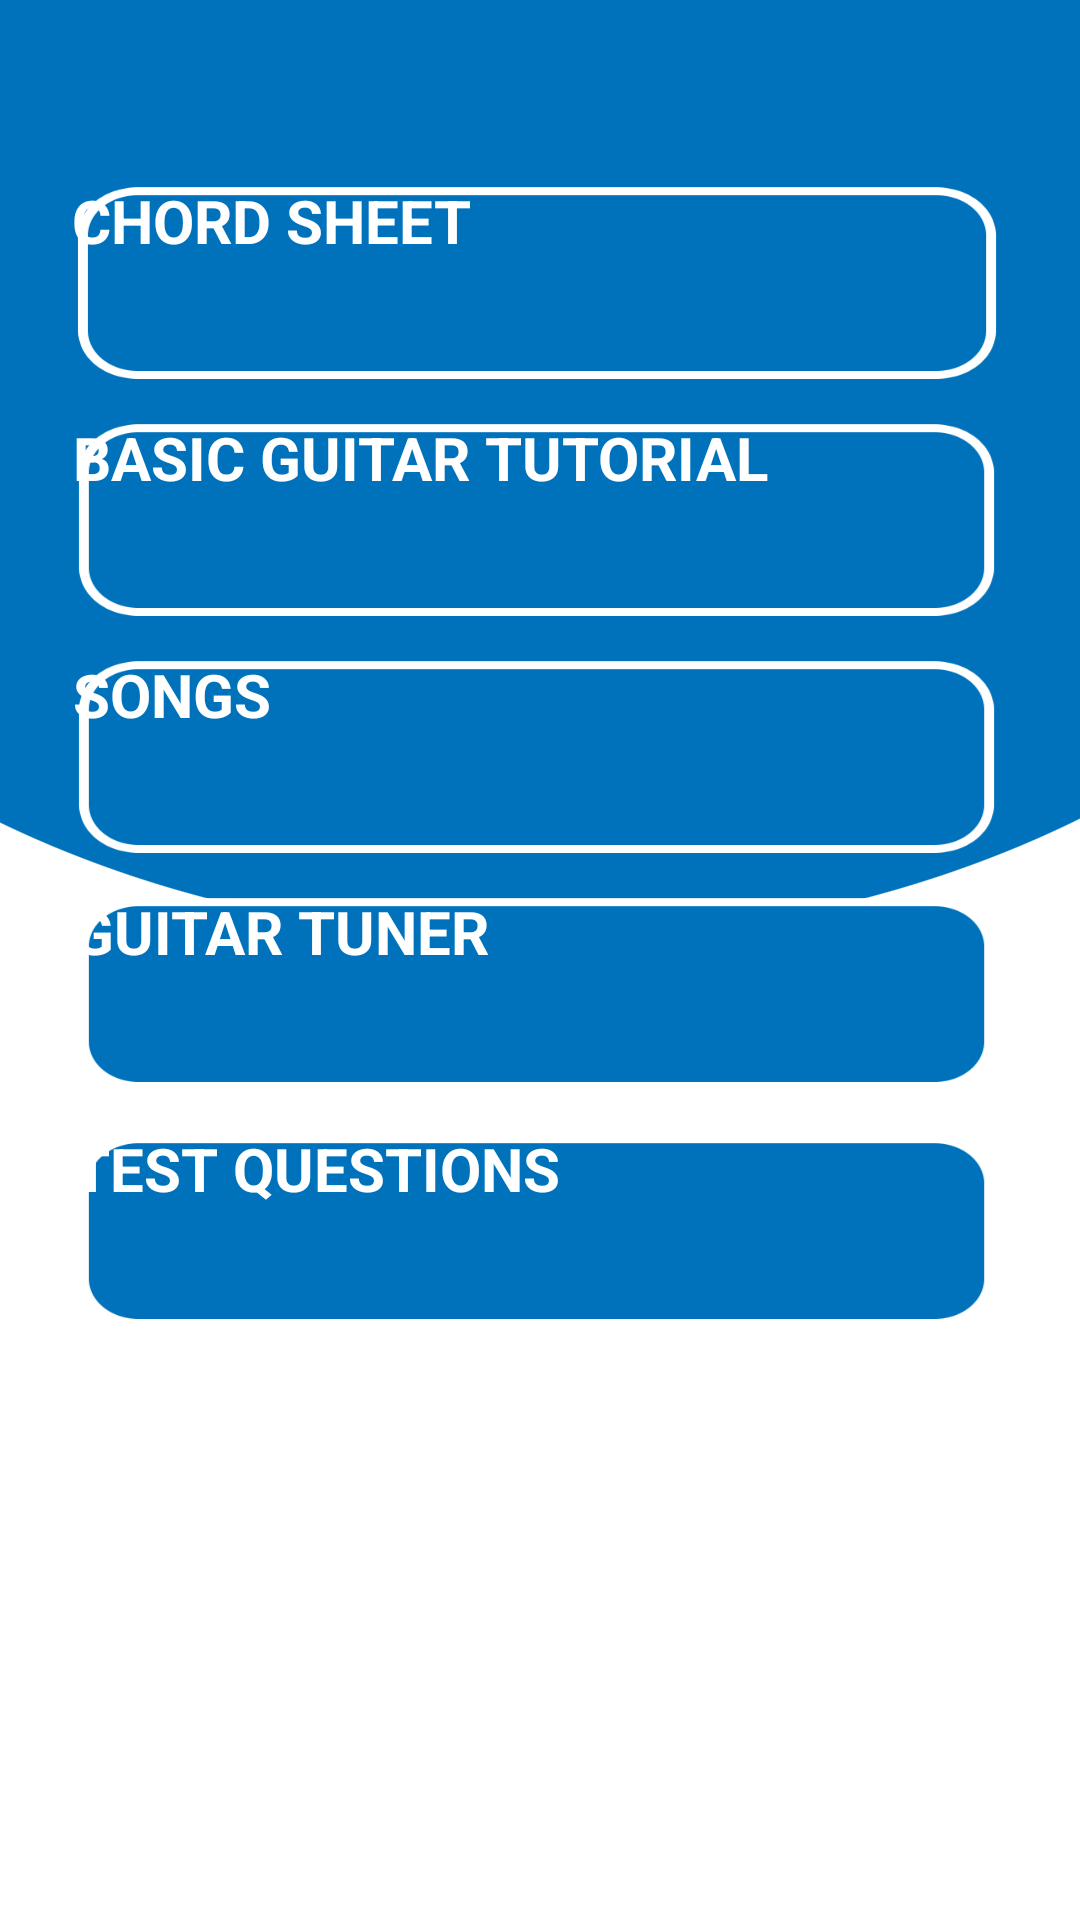

Produce the Android XML layout that renders to this screen, including the resource entries it uses.
<!-- AndroidManifest.xml: application theme AppThemeLight -->
<!-- res/layout/activity_main_2.xml -->
<?xml version="1.0" encoding="utf-8"?>
<RelativeLayout xmlns:android="http://schemas.android.com/apk/res/android"
    xmlns:app="http://schemas.android.com/apk/res-auto"
    xmlns:tools="http://schemas.android.com/tools"
    android:layout_width="match_parent"
    android:layout_height="match_parent"
    android:background="@drawable/bg"
    android:orientation="vertical"
    tools:context=".Migrate.MainActivity">

    

    <LinearLayout
        android:layout_width="match_parent"
        android:layout_height="wrap_content"
        android:orientation="vertical"
        android:gravity="center" >

        <Button
            android:id="@+id/button8"
            android:layout_width="312dp"
            android:layout_height="69dp"
            android:layout_marginStart="8dp"
            android:layout_marginTop="60dp"
            android:layout_marginEnd="8dp"
            android:layout_marginBottom="10dp"
            android:background="@drawable/button"
            android:text="CHORD SHEET"
            android:textColor="#ffff"
            android:textSize="20sp"
            android:textStyle="bold"
            app:layout_constraintEnd_toEndOf="parent"
            app:layout_constraintStart_toStartOf="parent"
            tools:ignore="HardcodedText"
            />

        <Button
            android:id="@+id/button10"
            android:layout_width="311dp"
            android:layout_height="69dp"
            android:layout_marginStart="8dp"
            android:layout_marginEnd="8dp"
            android:layout_marginBottom="10dp"
            android:background="@drawable/button"
            android:text="BASIC GUITAR TUTORIAL"
            android:textColor="#ffff"
            android:textSize="20sp"
            android:textStyle="bold"
            app:layout_constraintEnd_toEndOf="parent"
            app:layout_constraintStart_toStartOf="parent"
            app:layout_constraintTop_toBottomOf="@+id/button8"
            tools:ignore="HardcodedText" />

        <Button
            android:id="@+id/button14"
            android:layout_width="311dp"
            android:layout_height="69dp"
            android:layout_marginStart="8dp"
            android:layout_marginEnd="8dp"
            android:layout_marginBottom="10dp"
            android:background="@drawable/button"
            android:text="SONGS"
            android:textColor="#ffff"
            android:textSize="20sp"
            android:textStyle="bold"
            app:layout_constraintEnd_toEndOf="parent"
            app:layout_constraintStart_toStartOf="parent"
            app:layout_constraintTop_toBottomOf="@+id/button10"
            tools:ignore="HardcodedText" />

        <Button
            android:id="@+id/button15"
            android:layout_width="311dp"
            android:layout_height="69dp"
            android:layout_marginStart="8dp"
            android:layout_marginEnd="8dp"
            android:background="@drawable/button"
            android:text="GUITAR TUNER"
            android:textColor="#ffff"
            android:textSize="20sp"
            android:textStyle="bold"
            app:layout_constraintEnd_toEndOf="parent"
            app:layout_constraintStart_toStartOf="parent"
            app:layout_constraintTop_toBottomOf="@+id/button14"
            tools:ignore="HardcodedText" />

        <Button
            android:id="@+id/button17"
            android:layout_width="311dp"
            android:layout_height="69dp"
            android:layout_marginStart="8dp"
            android:layout_marginTop="10dp"
            android:layout_marginEnd="8dp"
            android:background="@drawable/button"
            android:text="CHORDS DETECTOR"
            android:textColor="#ffff"
            android:textSize="20sp"
            android:textStyle="bold"
            app:layout_constraintEnd_toEndOf="parent"
            app:layout_constraintStart_toStartOf="parent"
            app:layout_constraintTop_toBottomOf="@+id/button15"
            tools:ignore="HardcodedText"
            android:visibility="gone"
            />

        <Button
            android:id="@+id/button16"
            android:layout_width="311dp"
            android:layout_height="69dp"
            android:layout_marginStart="8dp"
            android:layout_marginTop="10dp"
            android:layout_marginEnd="8dp"
            android:background="@drawable/button"
            android:text="TEST QUESTIONS"
            android:textColor="#ffff"
            android:textSize="20sp"
            android:textStyle="bold"
            app:layout_constraintEnd_toEndOf="parent"
            app:layout_constraintStart_toStartOf="parent"
            app:layout_constraintTop_toBottomOf="@+id/button15"
            tools:ignore="HardcodedText" />

    </LinearLayout>

</RelativeLayout>
<!-- resources referenced by this layout -->
<resources>
  <!-- drawable bg: jpg bitmap (drawable, 36907 bytes) -->
  <!-- drawable button: png bitmap (drawable, 22957 bytes) -->
</resources>
